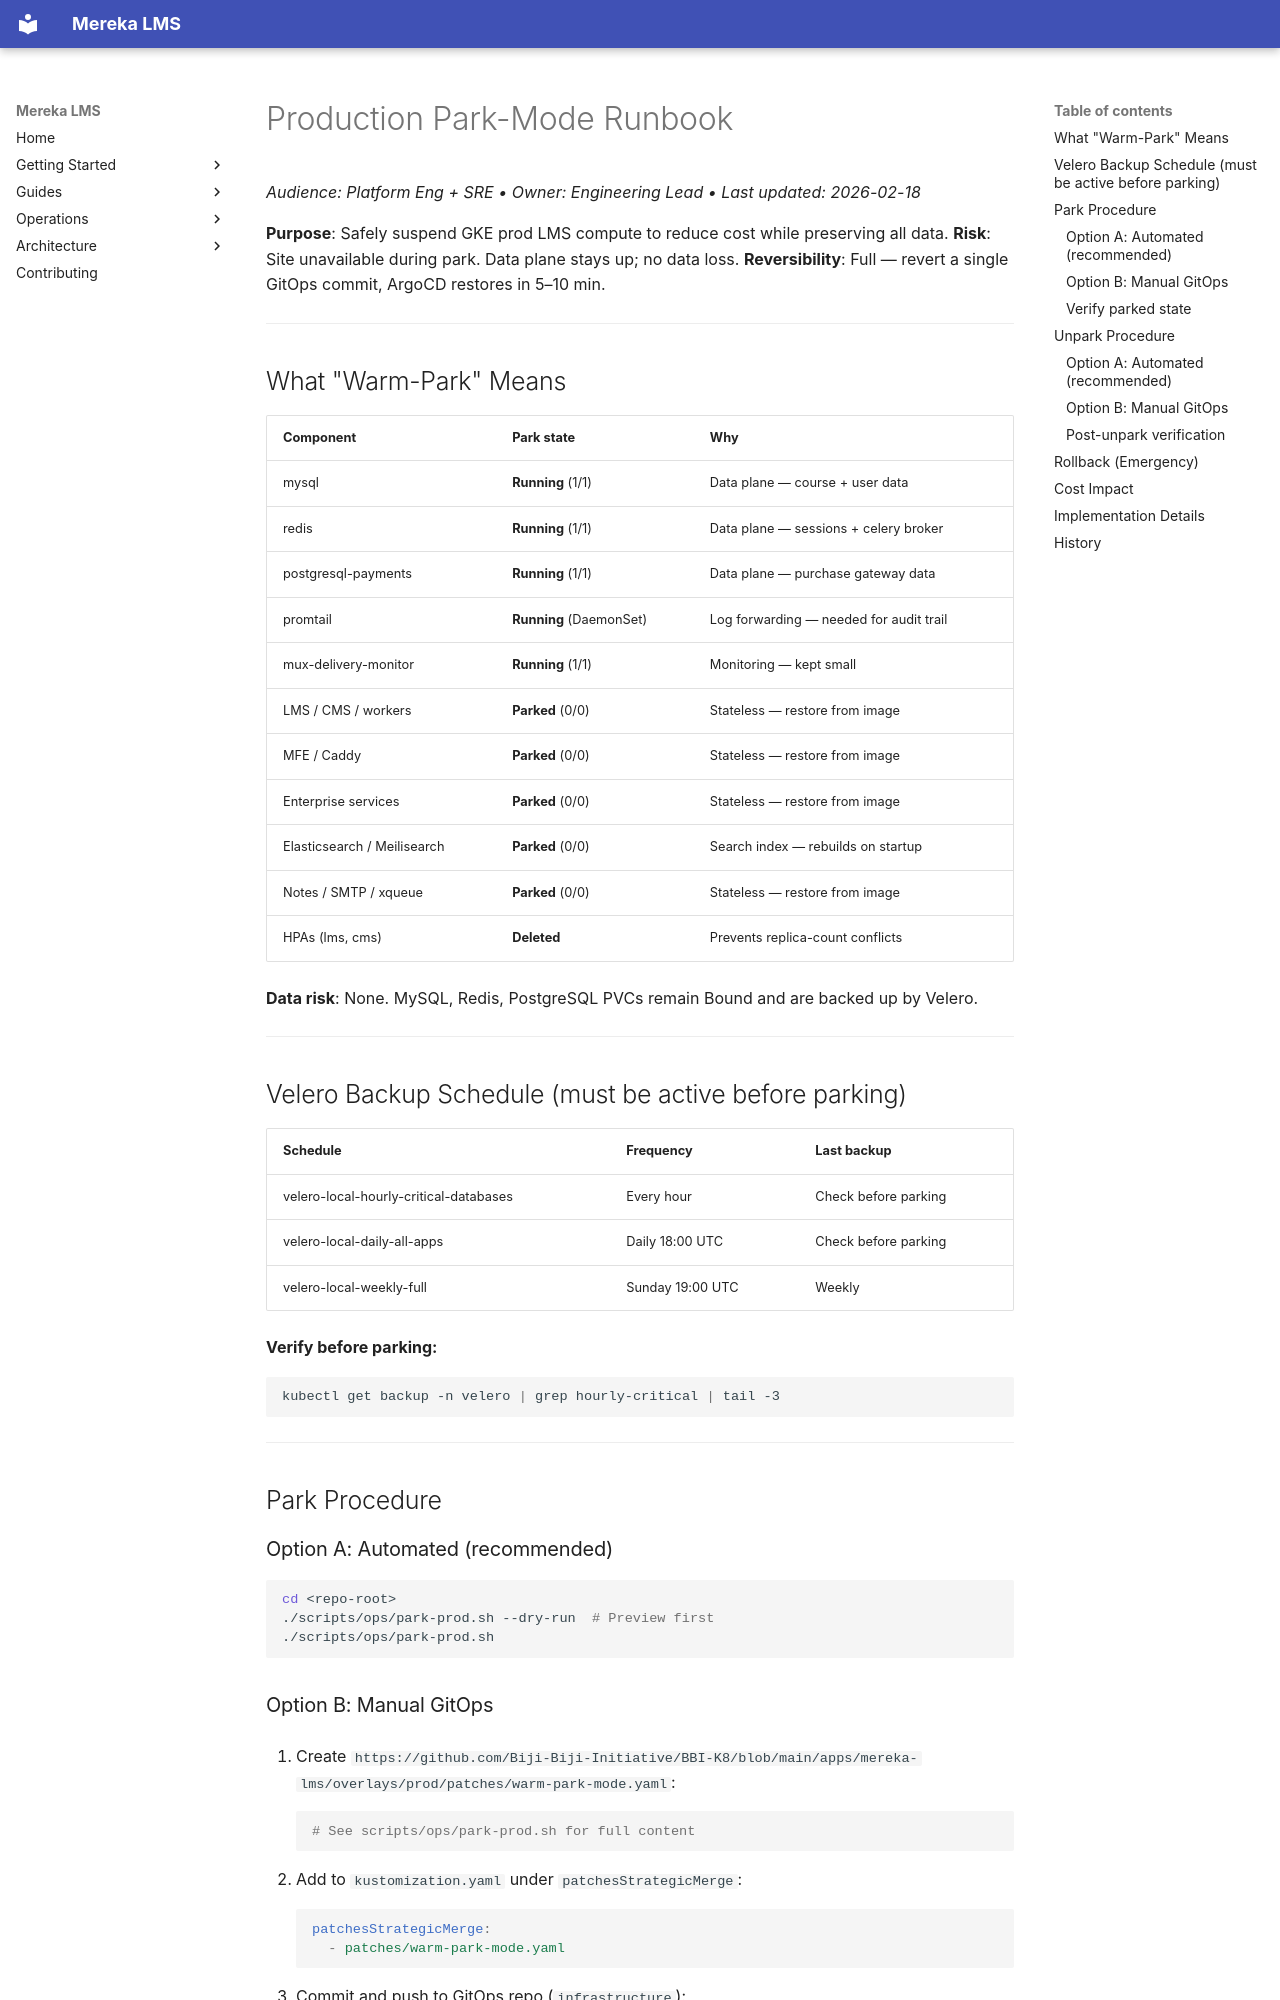

repository: lifeofgurpreet/mereka-lms-prototype · page: ops/runbooks/prod-park-mode/index.html · generator: mkdocs

# Production Park-Mode Runbook
_Audience: Platform Eng + SRE • Owner: Engineering Lead • Last updated: 2026-02-18_

**Purpose**: Safely suspend GKE prod LMS compute to reduce cost while preserving all data.
**Risk**: Site unavailable during park. Data plane stays up; no data loss.
**Reversibility**: Full — revert a single GitOps commit, ArgoCD restores in 5–10 min.

---

## What "Warm-Park" Means

| Component | Park state | Why |
|-----------|-----------|-----|
| mysql | **Running** (1/1) | Data plane — course + user data |
| redis | **Running** (1/1) | Data plane — sessions + celery broker |
| postgresql-payments | **Running** (1/1) | Data plane — purchase gateway data |
| promtail | **Running** (DaemonSet) | Log forwarding — needed for audit trail |
| mux-delivery-monitor | **Running** (1/1) | Monitoring — kept small |
| LMS / CMS / workers | **Parked** (0/0) | Stateless — restore from image |
| MFE / Caddy | **Parked** (0/0) | Stateless — restore from image |
| Enterprise services | **Parked** (0/0) | Stateless — restore from image |
| Elasticsearch / Meilisearch | **Parked** (0/0) | Search index — rebuilds on startup |
| Notes / SMTP / xqueue | **Parked** (0/0) | Stateless — restore from image |
| HPAs (lms, cms) | **Deleted** | Prevents replica-count conflicts |

**Data risk**: None. MySQL, Redis, PostgreSQL PVCs remain Bound and are backed up by Velero.

---

## Velero Backup Schedule (must be active before parking)

| Schedule | Frequency | Last backup |
|----------|-----------|-------------|
| velero-local-hourly-critical-databases | Every hour | Check before parking |
| velero-local-daily-all-apps | Daily 18:00 UTC | Check before parking |
| velero-local-weekly-full | Sunday 19:00 UTC | Weekly |

**Verify before parking:**
```bash
kubectl get backup -n velero | grep hourly-critical | tail -3
```

---

## Park Procedure

### Option A: Automated (recommended)

```bash
cd <repo-root>
./scripts/ops/park-prod.sh --dry-run  # Preview first
./scripts/ops/park-prod.sh
```
